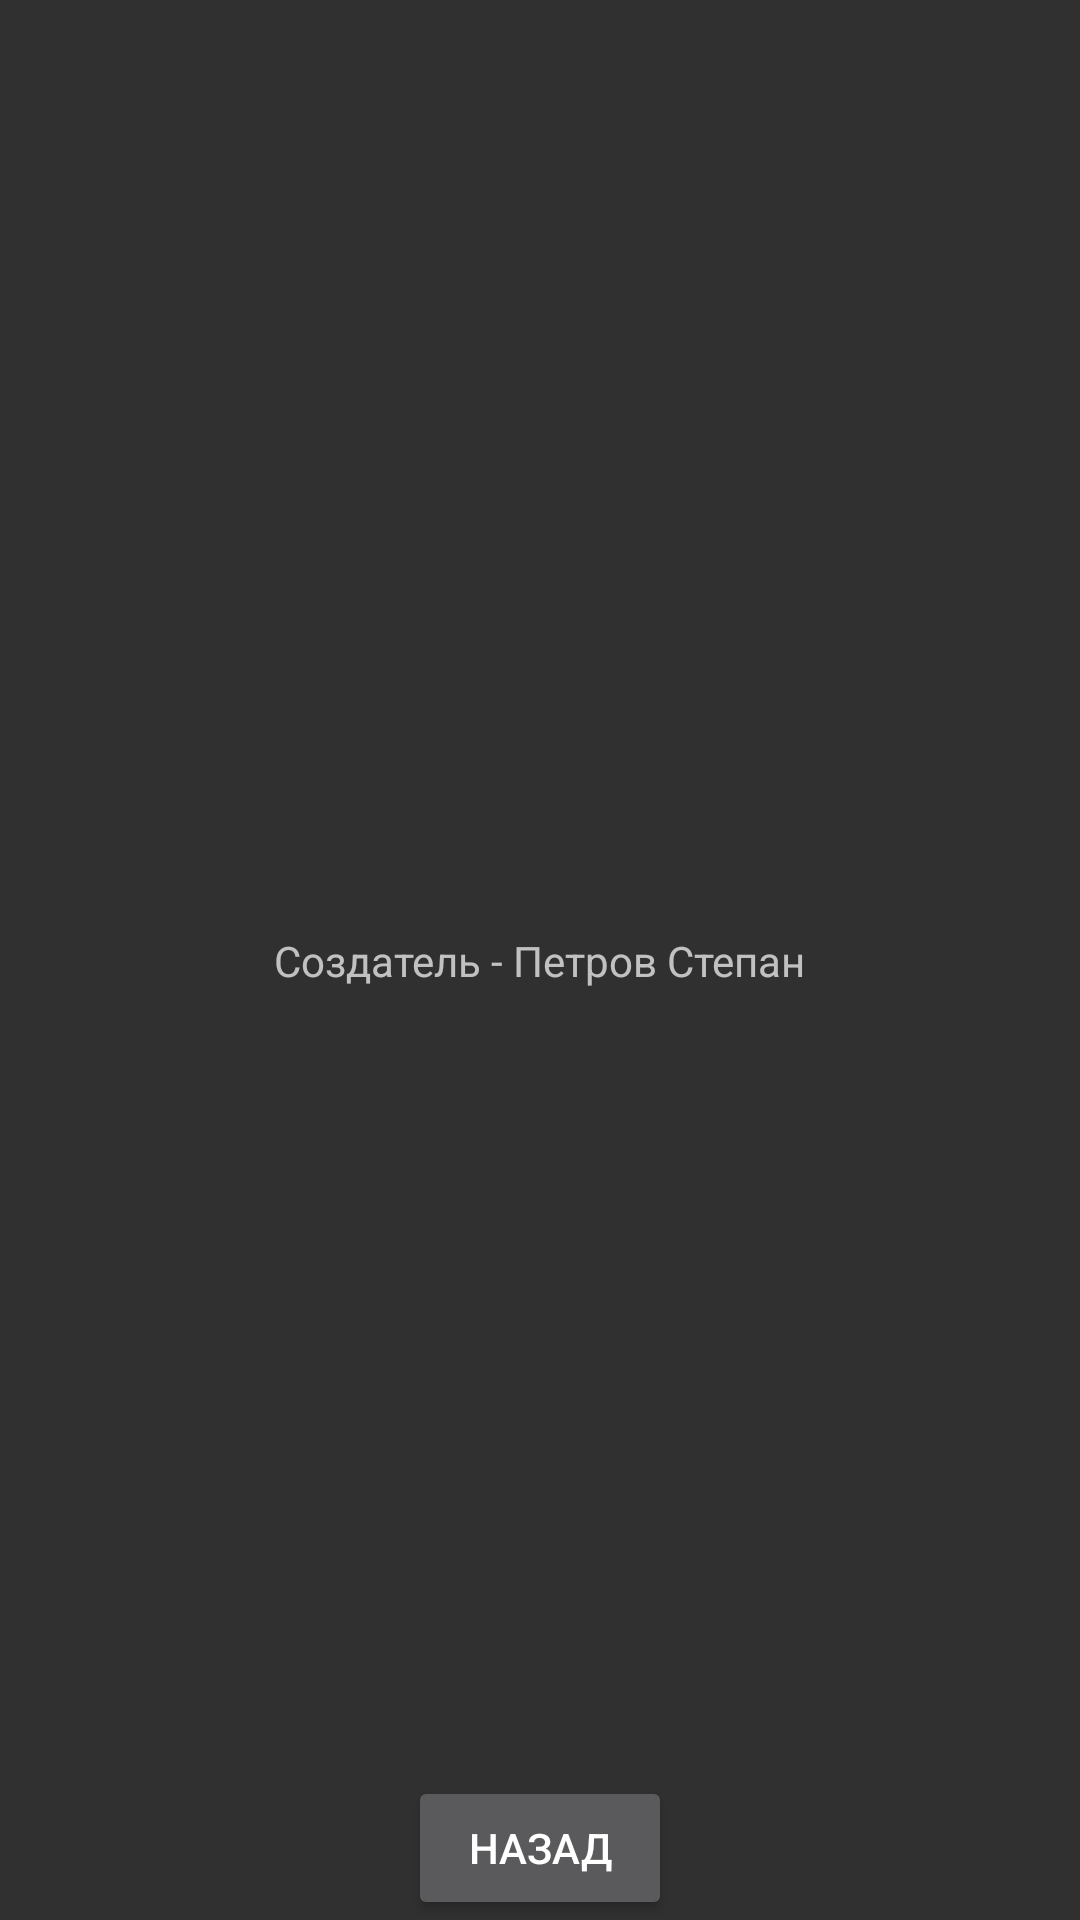

Android layout source for this screen:
<!-- AndroidManifest.xml: application theme Theme.Design.NoActionBar -->
<!-- res/layout/activity_info.xml -->
<?xml version="1.0" encoding="utf-8"?>
<androidx.constraintlayout.widget.ConstraintLayout xmlns:android="http://schemas.android.com/apk/res/android"
    xmlns:app="http://schemas.android.com/apk/res-auto"
    xmlns:tools="http://schemas.android.com/tools"
    android:layout_width="match_parent"
    android:layout_height="match_parent"
    tools:context=".info">

    <TextView
        android:id="@+id/textView2"
        android:layout_width="wrap_content"
        android:layout_height="wrap_content"
        android:text="Создатель - Петров Степан"
        app:layout_constraintBottom_toBottomOf="parent"
        app:layout_constraintEnd_toEndOf="parent"
        app:layout_constraintStart_toStartOf="parent"
        app:layout_constraintTop_toTopOf="parent" />

    <Button
        android:id="@+id/bbb"
        android:layout_width="wrap_content"
        android:layout_height="wrap_content"
        android:text="назад"
        app:layout_constraintBottom_toBottomOf="parent"
        app:layout_constraintEnd_toEndOf="parent"
        app:layout_constraintStart_toStartOf="parent" />
</androidx.constraintlayout.widget.ConstraintLayout>
<!-- resources referenced by this layout -->
<resources>

</resources>
